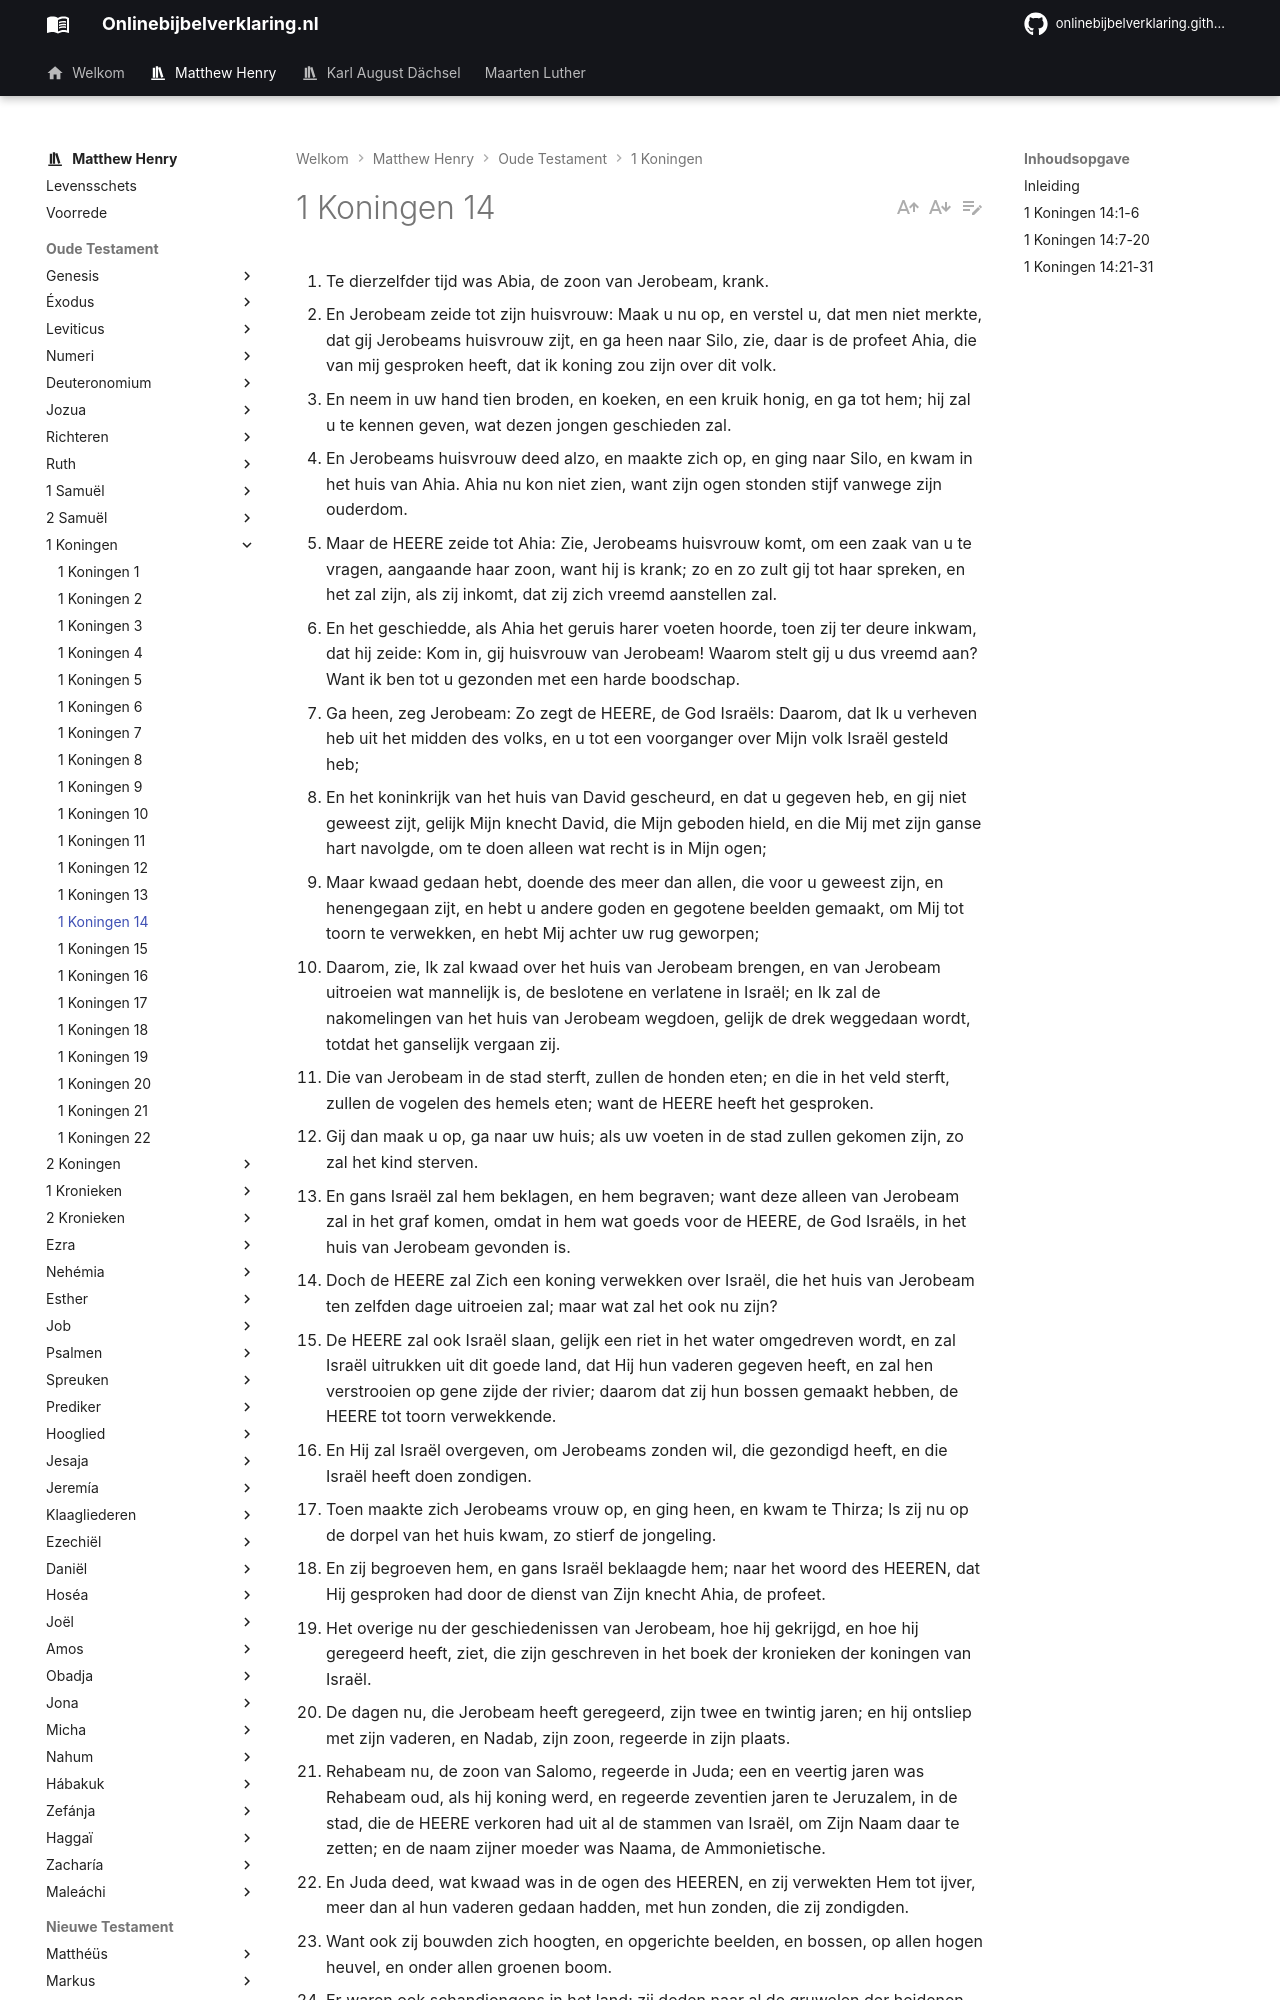

repository: onlinebijbelverklaring/onlinebijbelverklaring.github.io · page: matthewhenry/1Koningen/1Koningen14/index.html · generator: mkdocs

1. Te dierzelfder tijd was Abia, de zoon van Jerobeam, krank. 
2. En Jerobeam zeide tot zijn huisvrouw: Maak u nu op, en verstel u, dat men niet merkte, dat gij Jerobeams huisvrouw zijt, en ga heen naar Silo, zie, daar is de profeet Ahia, die van mij gesproken heeft, dat ik koning zou zijn over dit volk. 
3. En neem in uw hand tien broden, en koeken, en een kruik honig, en ga tot hem; hij zal u te kennen geven, wat dezen jongen geschieden zal. 
4. En Jerobeams huisvrouw deed alzo, en maakte zich op, en ging naar Silo, en kwam in het huis van Ahia. Ahia nu kon niet zien, want zijn ogen stonden stijf vanwege zijn ouderdom. 
5. Maar de HEERE zeide tot Ahia: Zie, Jerobeams huisvrouw komt, om een zaak van u te vragen, aangaande haar zoon, want hij is krank; zo en zo zult gij tot haar spreken, en het zal zijn, als zij inkomt, dat zij zich vreemd aanstellen zal. 
6. En het geschiedde, als Ahia het geruis harer voeten hoorde, toen zij ter deure inkwam, dat hij zeide: Kom in, gij huisvrouw van Jerobeam! Waarom stelt gij u dus vreemd aan? Want ik ben tot u gezonden met een harde boodschap. 
7. Ga heen, zeg Jerobeam: Zo zegt de HEERE, de God Israëls: Daarom, dat Ik u verheven heb uit het midden des volks, en u tot een voorganger over Mijn volk Israël gesteld heb; 
8. En het koninkrijk van het huis van David gescheurd, en dat u gegeven heb, en gij niet geweest zijt, gelijk Mijn knecht David, die Mijn geboden hield, en die Mij met zijn ganse hart navolgde, om te doen alleen wat recht is in Mijn ogen; 
9. Maar kwaad gedaan hebt, doende des meer dan allen, die voor u geweest zijn, en henengegaan zijt, en hebt u andere goden en gegotene beelden gemaakt, om Mij tot toorn te verwekken, en hebt Mij achter uw rug geworpen; 
10. Daarom, zie, Ik zal kwaad over het huis van Jerobeam brengen, en van Jerobeam uitroeien wat mannelijk is, de beslotene en verlatene in Israël; en Ik zal de nakomelingen van het huis van Jerobeam wegdoen, gelijk de drek weggedaan wordt, totdat het ganselijk vergaan zij. 
11. Die van Jerobeam in de stad sterft, zullen de honden eten; en die in het veld sterft, zullen de vogelen des hemels eten; want de HEERE heeft het gesproken. 
12. Gij dan maak u op, ga naar uw huis; als uw voeten in de stad zullen gekomen zijn, zo zal het kind sterven. 
13. En gans Israël zal hem beklagen, en hem begraven; want deze alleen van Jerobeam zal in het graf komen, omdat in hem wat goeds voor de HEERE, de God Israëls, in het huis van Jerobeam gevonden is. 
14. Doch de HEERE zal Zich een koning verwekken over Israël, die het huis van Jerobeam ten zelfden dage uitroeien zal; maar wat zal het ook nu zijn? 
15. De HEERE zal ook Israël slaan, gelijk een riet in het water omgedreven wordt, en zal Israël uitrukken uit dit goede land, dat Hij hun vaderen gegeven heeft, en zal hen verstrooien op gene zijde der rivier; daarom dat zij hun bossen gemaakt hebben, de HEERE tot toorn verwekkende. 
16. En Hij zal Israël overgeven, om Jerobeams zonden wil, die gezondigd heeft, en die Israël heeft doen zondigen. 
17. Toen maakte zich Jerobeams vrouw op, en ging heen, en kwam te Thirza; ls zij nu op de dorpel van het huis kwam, zo stierf de jongeling. 
18. En zij begroeven hem, en gans Israël beklaagde hem; naar het woord des HEEREN, dat Hij gesproken had door de dienst van Zijn knecht Ahia, de profeet. 
19. Het overige nu der geschiedenissen van Jerobeam, hoe hij gekrijgd, en hoe hij geregeerd heeft, ziet, die zijn geschreven in het boek der kronieken der koningen van Israël. 
20. De dagen nu, die Jerobeam heeft geregeerd, zijn twee en twintig jaren; en hij ontsliep met zijn vaderen, en Nadab, zijn zoon, regeerde in zijn plaats. 
21. Rehabeam nu, de zoon van Salomo, regeerde in Juda; een en veertig jaren was Rehabeam oud, als hij koning werd, en regeerde zeventien jaren te Jeruzalem, in de stad, die de HEERE verkoren had uit al de stammen van Israël, om Zijn Naam daar te zetten; en de naam zijner moeder was Naama, de Ammonietische. 
22. En Juda deed, wat kwaad was in de ogen des HEEREN, en zij verwekten Hem tot ijver, meer dan al hun vaderen gedaan hadden, met hun zonden, die zij zondigden. 
23. Want ook zij bouwden zich hoogten, en opgerichte beelden, en bossen, op allen hogen heuvel, en onder allen groenen boom. 
24. Er waren ook schandjongens in het land; zij deden naar al de gruwelen der heidenen, die de HEERE van het aangezicht der kinderen Israëls uit de bezitting verdreven had. 
25. Het geschiedde nu in het vijfde jaar van de koning Rehabeam, dat Sisak, de koning van Egypte, optoog tegen Jeruzalem. 
26. En hij nam de schatten van het huis des HEEREN, en de schatten van het huis des konings weg, ja, hij nam alles weg; hij nam ook al de gouden schilden weg, die Salomo gemaakt had. 
27. En de koning Rehabeam maakte, in plaats van die, koperen schilden; en hij beval die onder de hand van de oversten der trawanten, die de deur van het huis des konings bewaarden. 
28. En het geschiedde, zo wanneer de koning in het huis des HEEREN ging, dat de trawanten dezelve droegen, en die wederbrachten in der trawanten wachtkamer. 
29. Het overige nu der geschiedenissen van Rehabeam, en al wat hij gedaan heeft, zijn die niet geschreven in het boek der kronieken der koningen van Juda? 
30. En er was krijg tussen Rehabeam en tus
